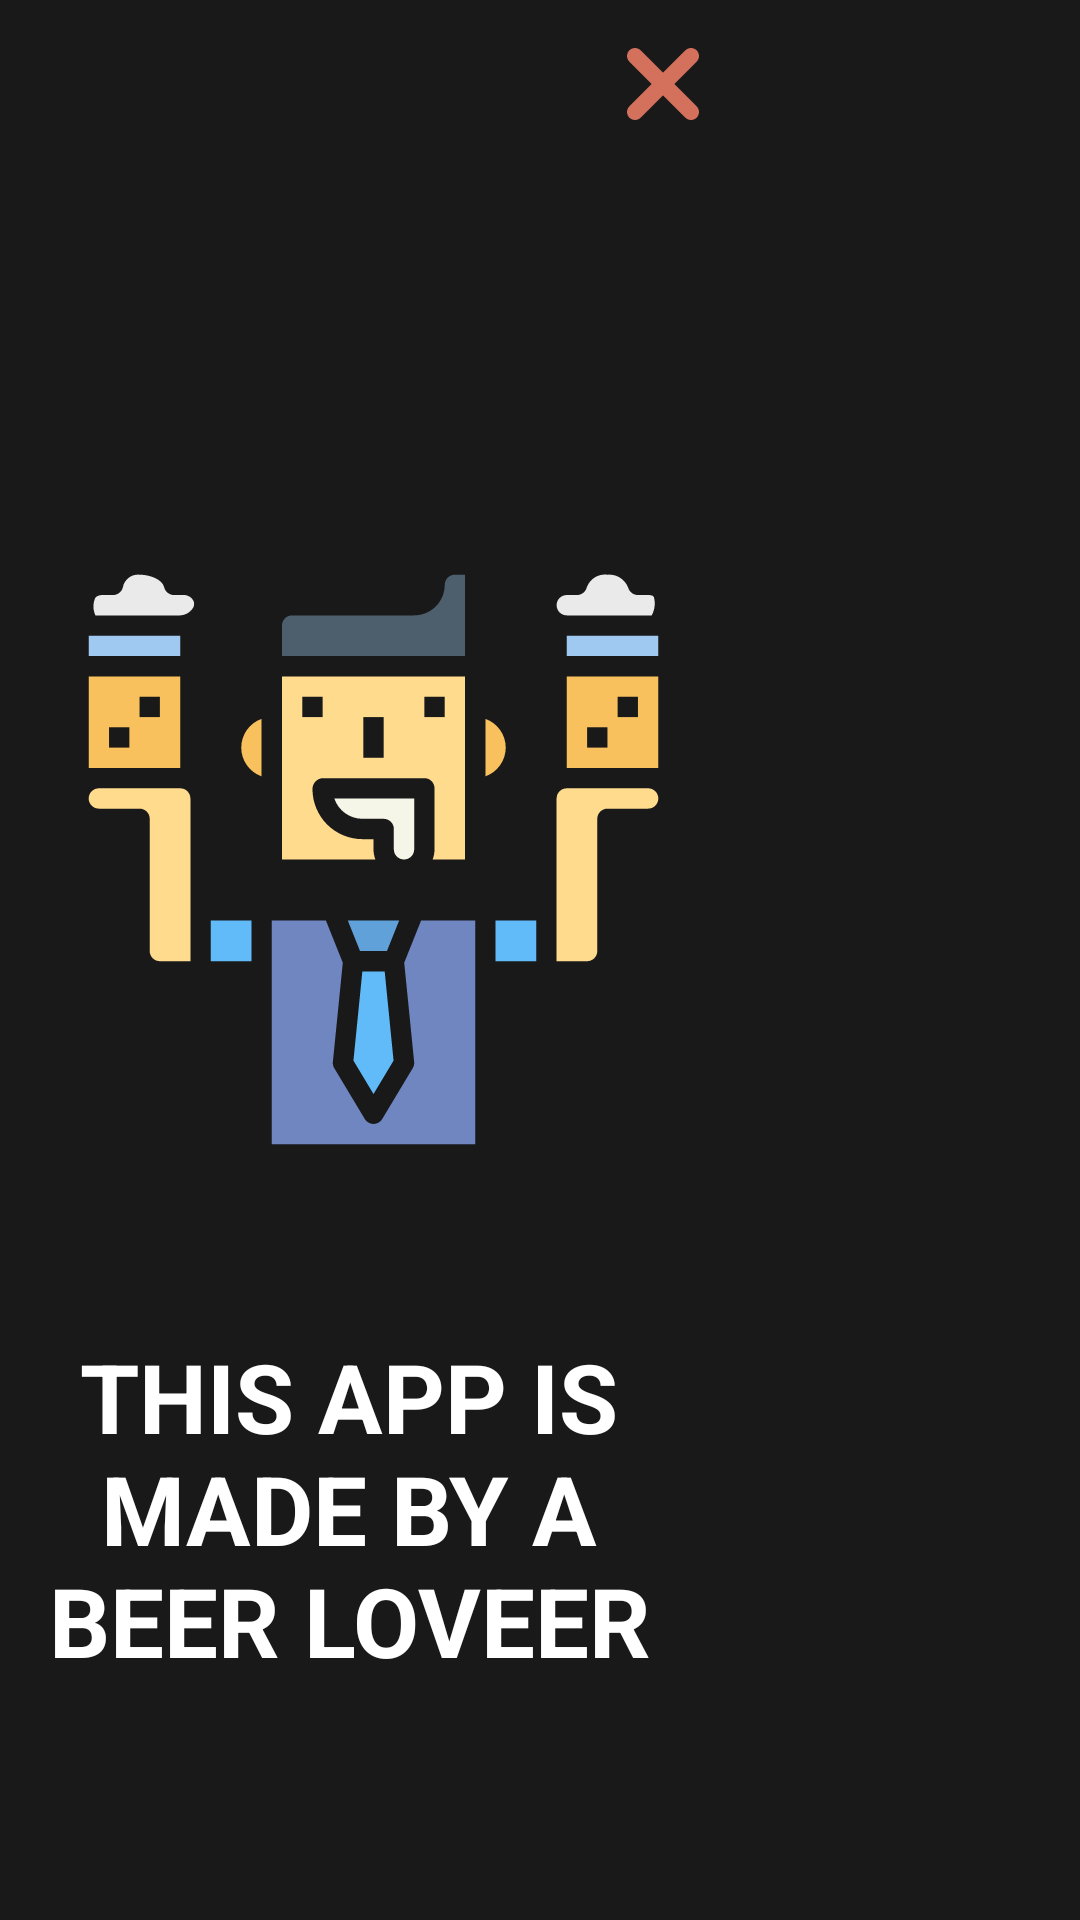

Layout XML and referenced resources for this Android screen:
<!-- AndroidManifest.xml: application theme Theme.MyBeers -->
<!-- res/layout/fragment_about_app.xml -->
<?xml version="1.0" encoding="utf-8"?>
<RelativeLayout
    android:id="@+id/fragment_about_app"
    xmlns:android="http://schemas.android.com/apk/res/android" android:layout_width="match_parent"
    android:layout_height="match_parent"
    android:background="@color/black"
    android:alpha="0.9">

    <ImageButton
        android:id="@+id/btnInfoExit"
        android:layout_width="wrap_content"
        android:layout_height="wrap_content"
        android:layout_alignEnd="@+id/ic_beer_info"
        android:layout_marginLeft="205.5dp"
        android:layout_marginTop="16dp"
        android:alpha="0.9"
        android:background="@null"
        android:src="@drawable/ic_clear_2"
        android:contentDescription="TODO" />

    <ImageView
        android:id="@+id/ic_beer_info"
        android:layout_width="wrap_content"
        android:layout_height="wrap_content"
        android:src="@drawable/ic_beer_info_1"
        android:layout_marginTop="178dp"
        android:layout_marginLeft="16dp"
        android:contentDescription="TODO" />
    <TextView
        android:id="@+id/appinfo"
        android:layout_width="200.5dp"
        android:layout_height="wrap_content"
        android:text="@string/infoText"
        android:textStyle="bold"
        android:textSize="32sp"
        android:layout_marginTop="444dp"
        android:layout_marginLeft="16dp"
        android:textAlignment="center"
        android:textColor="@color/white"
        />

    <TextView
        android:id="@+id/version"
        android:layout_width="wrap_content"
        android:layout_height="wrap_content"
        android:layout_marginLeft="90dp"
        android:layout_marginTop="650dp"
        android:text="@string/version"
        android:textAlignment="center"
        android:textSize="10sp"
        android:textColor="@color/white"
        />


</RelativeLayout>
<!-- resources referenced by this layout -->
<resources>
  <color name="black">#FF000000</color>
  <color name="white">#FFFFFFFF</color>
  <!-- drawable ic_beer_info_1: vector/xml drawable (drawable, 13621 chars, omitted) -->
  <!-- drawable ic_clear_2 (drawable) -->
  <vector xmlns:android="http://schemas.android.com/apk/res/android"
      android:width="24dp"
      android:height="24dp"
      android:viewportWidth="24"
      android:viewportHeight="24">
    <group>
      <clip-path
          android:pathData="M0,0h24v24h-24z"/>
      <path
          android:pathData="M19.4723,23.2233L12,15.7508L4.5277,23.2233C3.4919,24.2589 1.8126,24.2589 0.7767,23.2233C-0.2589,22.1874 -0.2589,20.5081 0.7767,19.4723L8.2492,12L0.7767,4.5277C-0.2589,3.4919 -0.2589,1.8126 0.7767,0.7767C1.8126,-0.2589 3.4919,-0.2589 4.5277,0.7767L12,8.2492L19.4723,0.7767C20.5081,-0.2589 22.1874,-0.2589 23.2233,0.7767C24.2589,1.8126 24.2589,3.4919 23.2233,4.5277L15.7508,12L23.2233,19.4723C24.2589,20.5081 24.2589,22.1874 23.2233,23.2233C22.1874,24.2589 20.5081,24.2589 19.4723,23.2233Z"
          android:fillColor="#E76E54"/>
    </group>
  </vector>
  <string name="infoText">THIS APP IS MADE BY A BEER LOVEER</string>
  <string name="version">Version:1.0.0</string>
  <style name="Theme.MyBeers" parent="Theme.MaterialComponents.DayNight.NoActionBar">
          
          <item name="colorPrimary">@color/purple_500</item>
          <item name="colorPrimaryVariant">@color/purple_700</item>
          <item name="colorOnPrimary">@color/white</item>
          
          <item name="colorSecondary">@color/teal_200</item>
          <item name="colorSecondaryVariant">@color/teal_700</item>
          <item name="colorOnSecondary">@color/black</item>
          
          <item name="android:statusBarColor" tools:targetApi="l">?attr/colorPrimaryVariant</item>
          
      </style>
  <color name="purple_500">#FF6200EE</color>
  <color name="purple_700">#FF3700B3</color>
  <color name="teal_200">#FF03DAC5</color>
  <color name="teal_700">#FF018786</color>
</resources>
